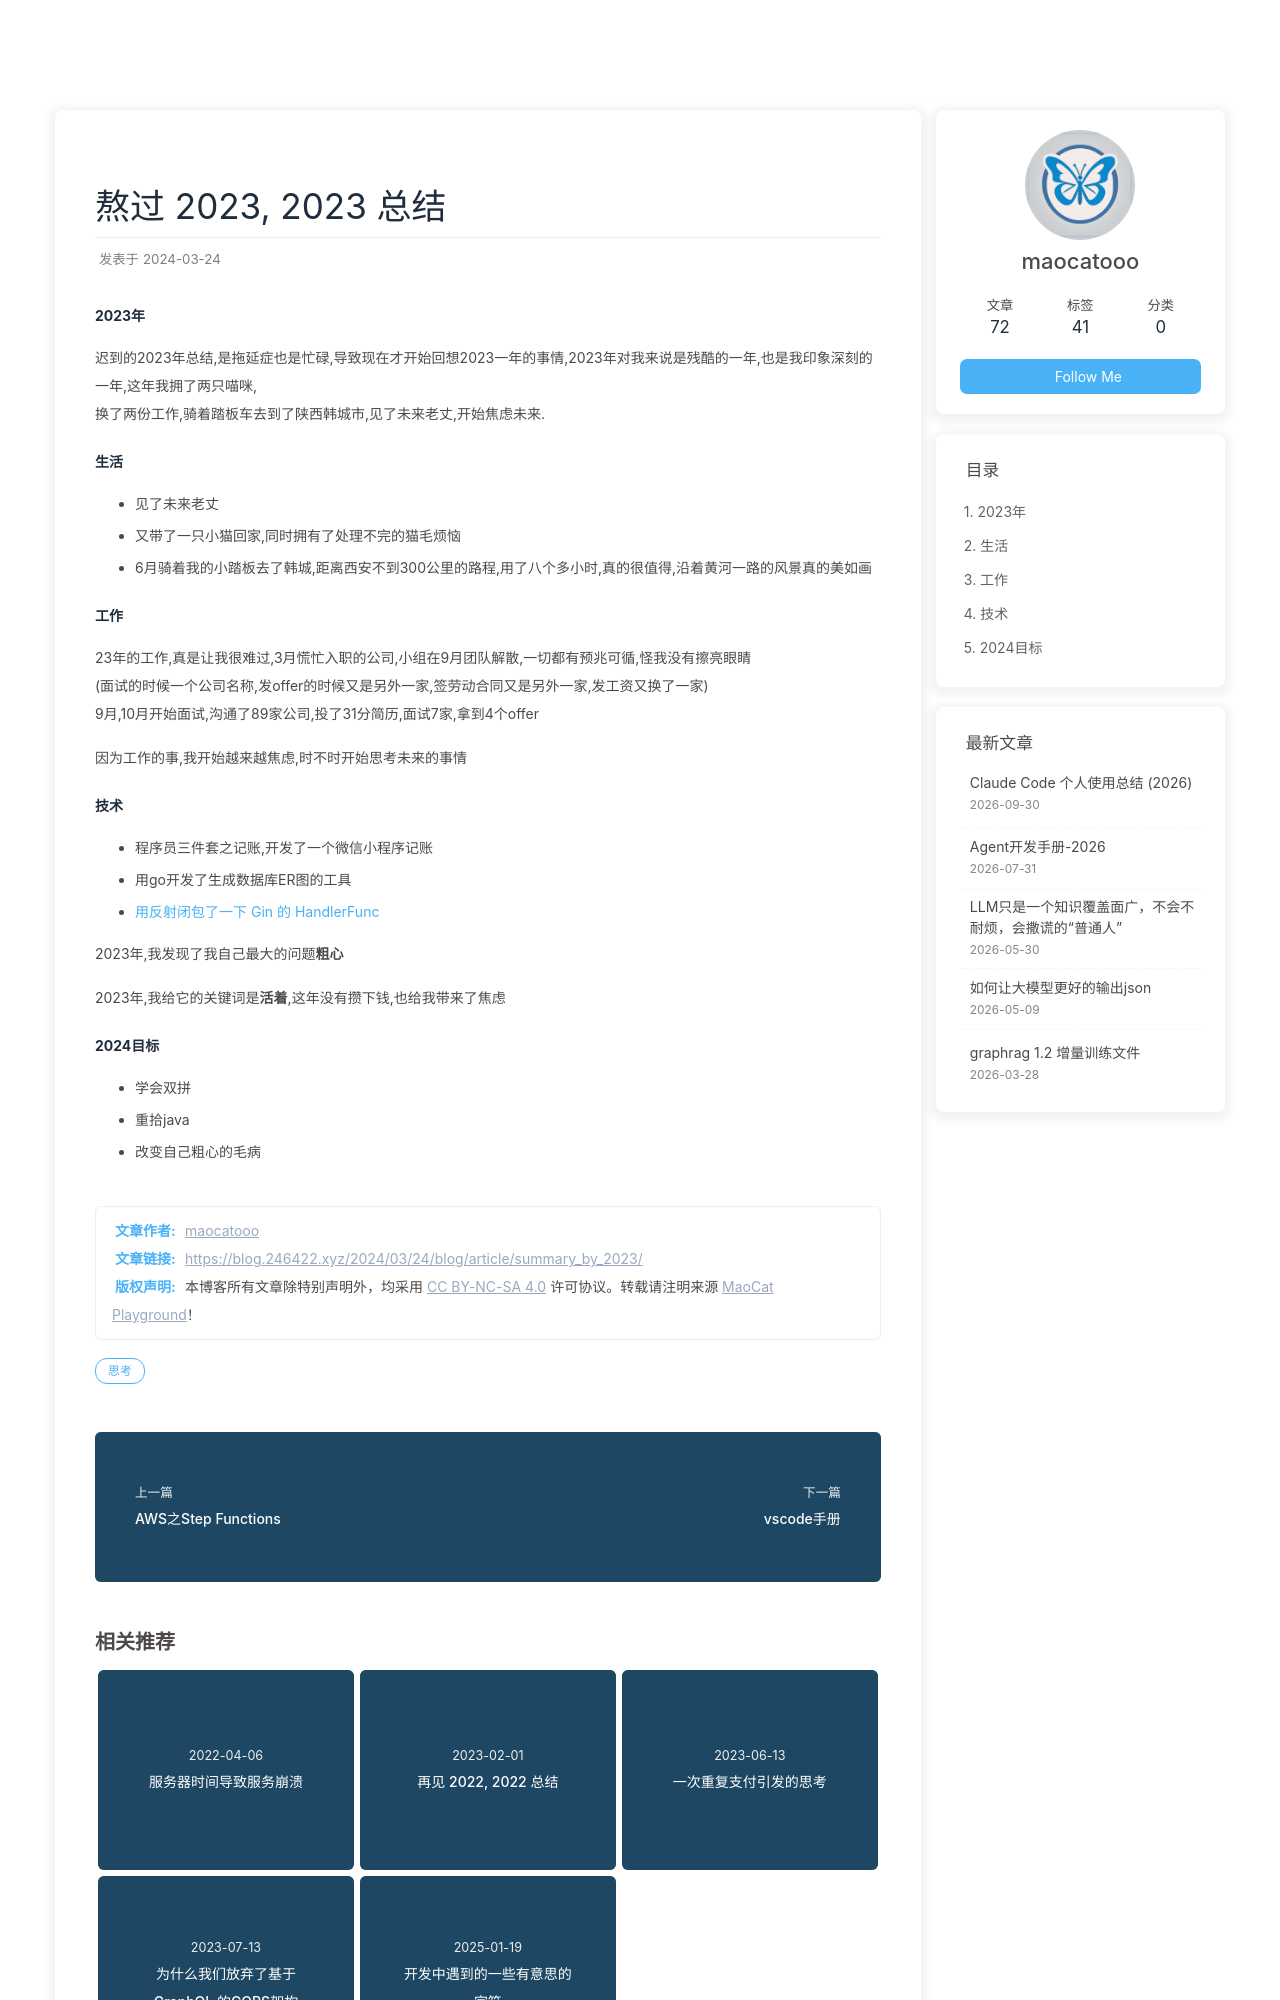

repository: maocatooo/maocatooo.github.io · page: 2024/03/24/blog/article/summary_by_2023/index.html · generator: jekyll

---
title: 熬过 2023, 2023 总结
date: 2024-03-24
tags: [思考]
---

[//]: # (### <center> 熬过 2023, 2023 总结 </center>)


#### 2023年

迟到的2023年总结,是拖延症也是忙碌,导致现在才开始回想2023一年的事情,2023年对我来说是残酷的一年,也是我印象深刻的一年,这年我拥了两只喵咪,
换了两份工作,骑着踏板车去到了陕西韩城市,见了未来老丈,开始焦虑未来.


#### 生活

- 见了未来老丈
- 又带了一只小猫回家,同时拥有了处理不完的猫毛烦恼
- 6月骑着我的小踏板去了韩城,距离西安不到300公里的路程,用了八个多小时,真的很值得,沿着黄河一路的风景真的美如画

#### 工作

23年的工作,真是让我很难过,3月慌忙入职的公司,小组在9月团队解散,一切都有预兆可循,怪我没有擦亮眼睛
(面试的时候一个公司名称,发offer的时候又是另外一家,签劳动合同又是另外一家,发工资又换了一家)
9月,10月开始面试,沟通了89家公司,投了31分简历,面试7家,拿到4个offer

因为工作的事,我开始越来越焦虑,时不时开始思考未来的事情
